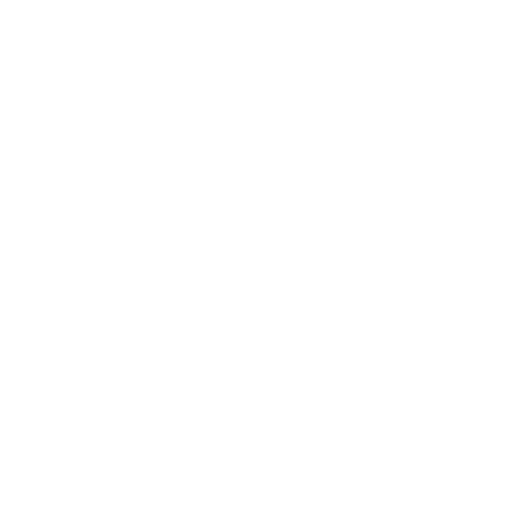
t = 0.00 s
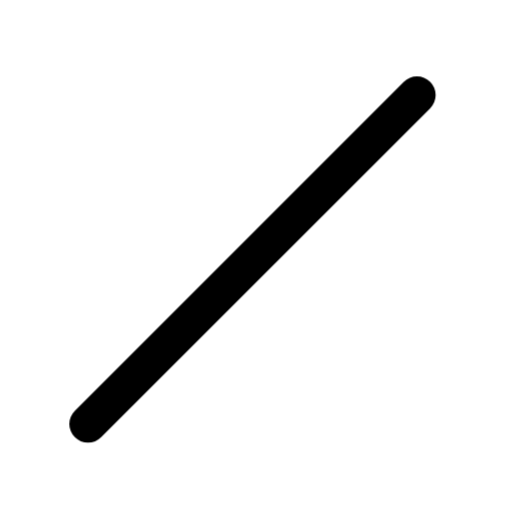
t = 0.47 s
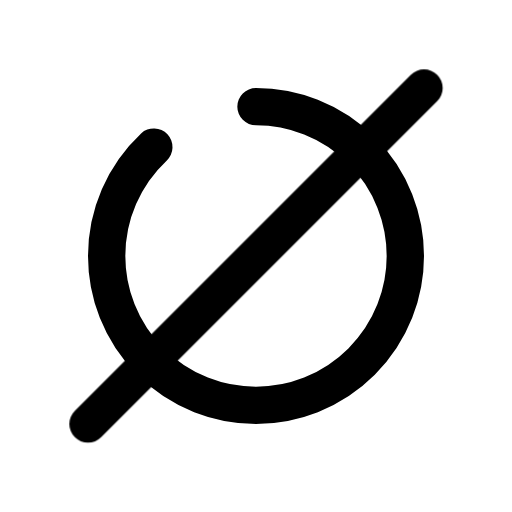
t = 0.94 s
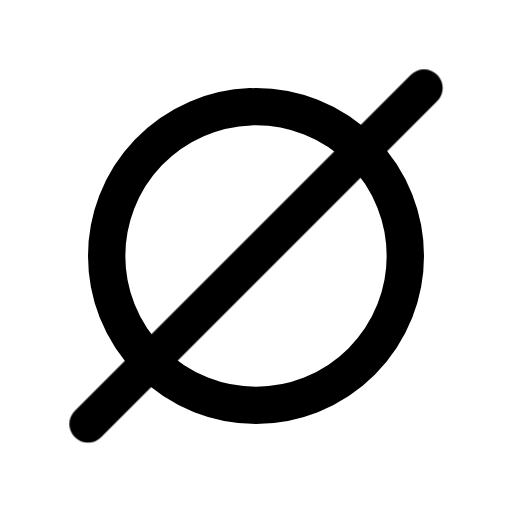
t = 1.25 s
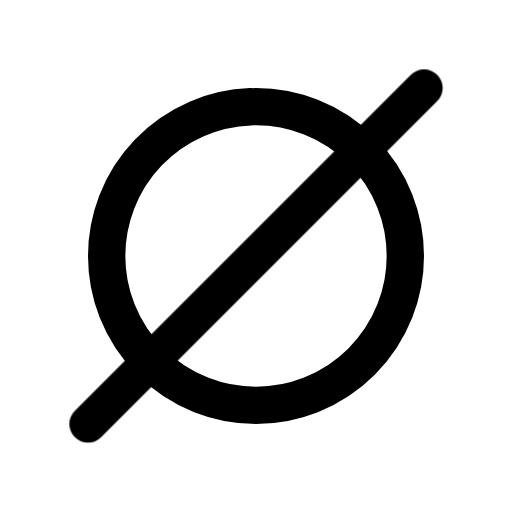
t = 1.79 s
t = 2.33 s: frame unchanged from t = 1.79 s, image omitted

The animated SVG that drew these frames (rendered in a browser with its animation timeline set to each time). Animation: 2 CSS @keyframes rules; one cycle of 2.65 s, repeats indefinitely.

<svg xmlns="http://www.w3.org/2000/svg" width="24" height="24" fill="none" stroke="currentColor" stroke-linecap="round" stroke-linejoin="round" stroke-width="2" viewBox="0 0 24 24">
    <!-- Generated by scripts/icon-expansion/generate.mjs -->
    <!-- Adapted from Tabler Icons 3.34.1.
MIT License

Copyright (c) 2020-2024 Paweł Kuna

Permission is hereby granted, free of charge, to any person obtaining a copy
of this software and associated documentation files (the "Software"), to deal
in the Software without restriction, including without limitation the rights
to use, copy, modify, merge, publish, distribute, sublicense, and/or sell
copies of the Software, and to permit persons to whom the Software is
furnished to do so, subject to the following conditions:

The above copyright notice and this permission notice shall be included in all
copies or substantial portions of the Software.

THE SOFTWARE IS PROVIDED "AS IS", WITHOUT WARRANTY OF ANY KIND, EXPRESS OR
IMPLIED, INCLUDING BUT NOT LIMITED TO THE WARRANTIES OF MERCHANTABILITY,
FITNESS FOR A PARTICULAR PURPOSE AND NONINFRINGEMENT. IN NO EVENT SHALL THE
AUTHORS OR COPYRIGHT HOLDERS BE LIABLE FOR ANY CLAIM, DAMAGES OR OTHER
LIABILITY, WHETHER IN AN ACTION OF CONTRACT, TORT OR OTHERWISE, ARISING FROM,
OUT OF OR IN CONNECTION WITH THE SOFTWARE OR THE USE OR OTHER DEALINGS IN THE
SOFTWARE. -->
    <!-- Motion: trace each stroke from its own origin, accumulate the drawing, then hold before restarting. -->
    <style>
        @media (prefers-reduced-motion: no-preference) {
            @keyframes ira-stroke-math-avg-0 { 0% { stroke-dashoffset: 1; opacity: 0; } 0.4% { opacity: 1; } 23.5%, 88% { stroke-dashoffset: 0; opacity: 1; } 100% { stroke-dashoffset: 0; opacity: 0; } }
            [data-ira-stroke-reveal="math-avg"] [data-ira-line="0"] { stroke-dasharray: 1 1; animation: ira-stroke-math-avg-0 2.65s cubic-bezier(.25,.65,.35,1) infinite; }
            @keyframes ira-stroke-math-avg-1 { 0%, 23.5% { stroke-dashoffset: 1; opacity: 0; } 23.9% { opacity: 1; } 47%, 88% { stroke-dashoffset: 0; opacity: 1; } 100% { stroke-dashoffset: 0; opacity: 0; } }
            [data-ira-stroke-reveal="math-avg"] [data-ira-line="1"] { stroke-dasharray: 1 1; animation: ira-stroke-math-avg-1 2.65s cubic-bezier(.25,.65,.35,1) infinite; }
        }
    </style>
    <g data-ira-stroke-reveal="math-avg"><g transform="translate(1.5 1.5) scale(.875)"><path data-ira-line="0" pathLength="1" d="M3 21L21 3"/></g><g transform="translate(1.5 1.5) scale(.875)"><path data-ira-line="1" pathLength="1" d="M12 4A8 8 0 1 1 12 20A8 8 0 1 1 12 4z"/></g></g>
</svg>
